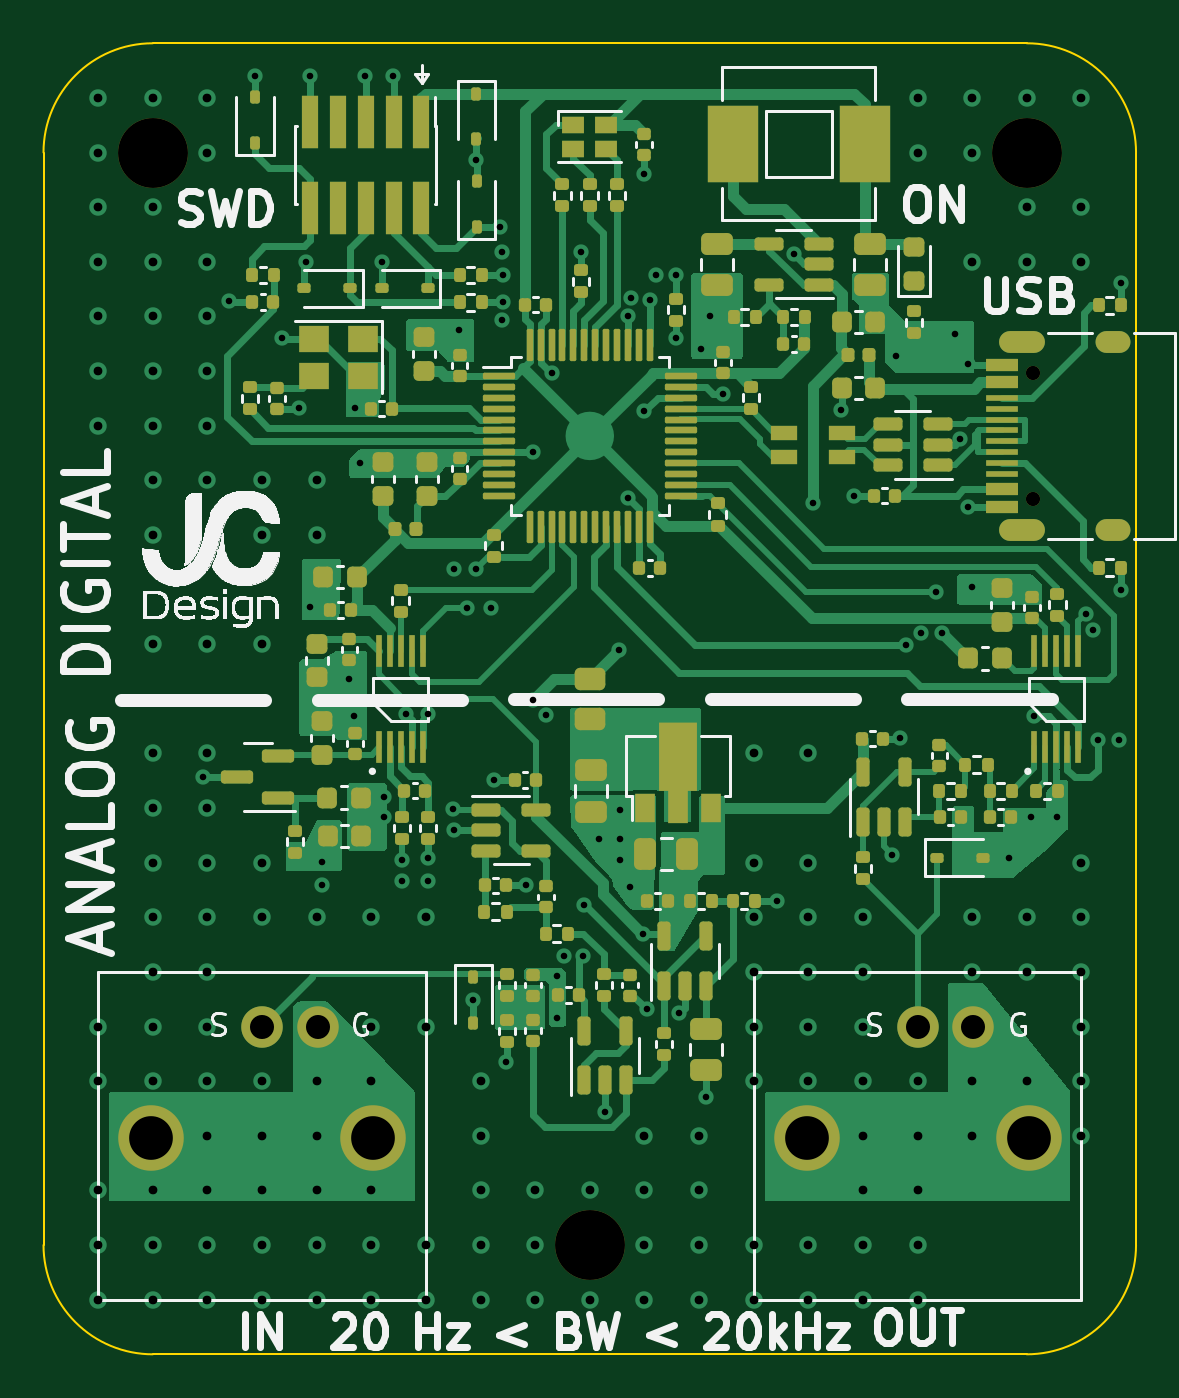
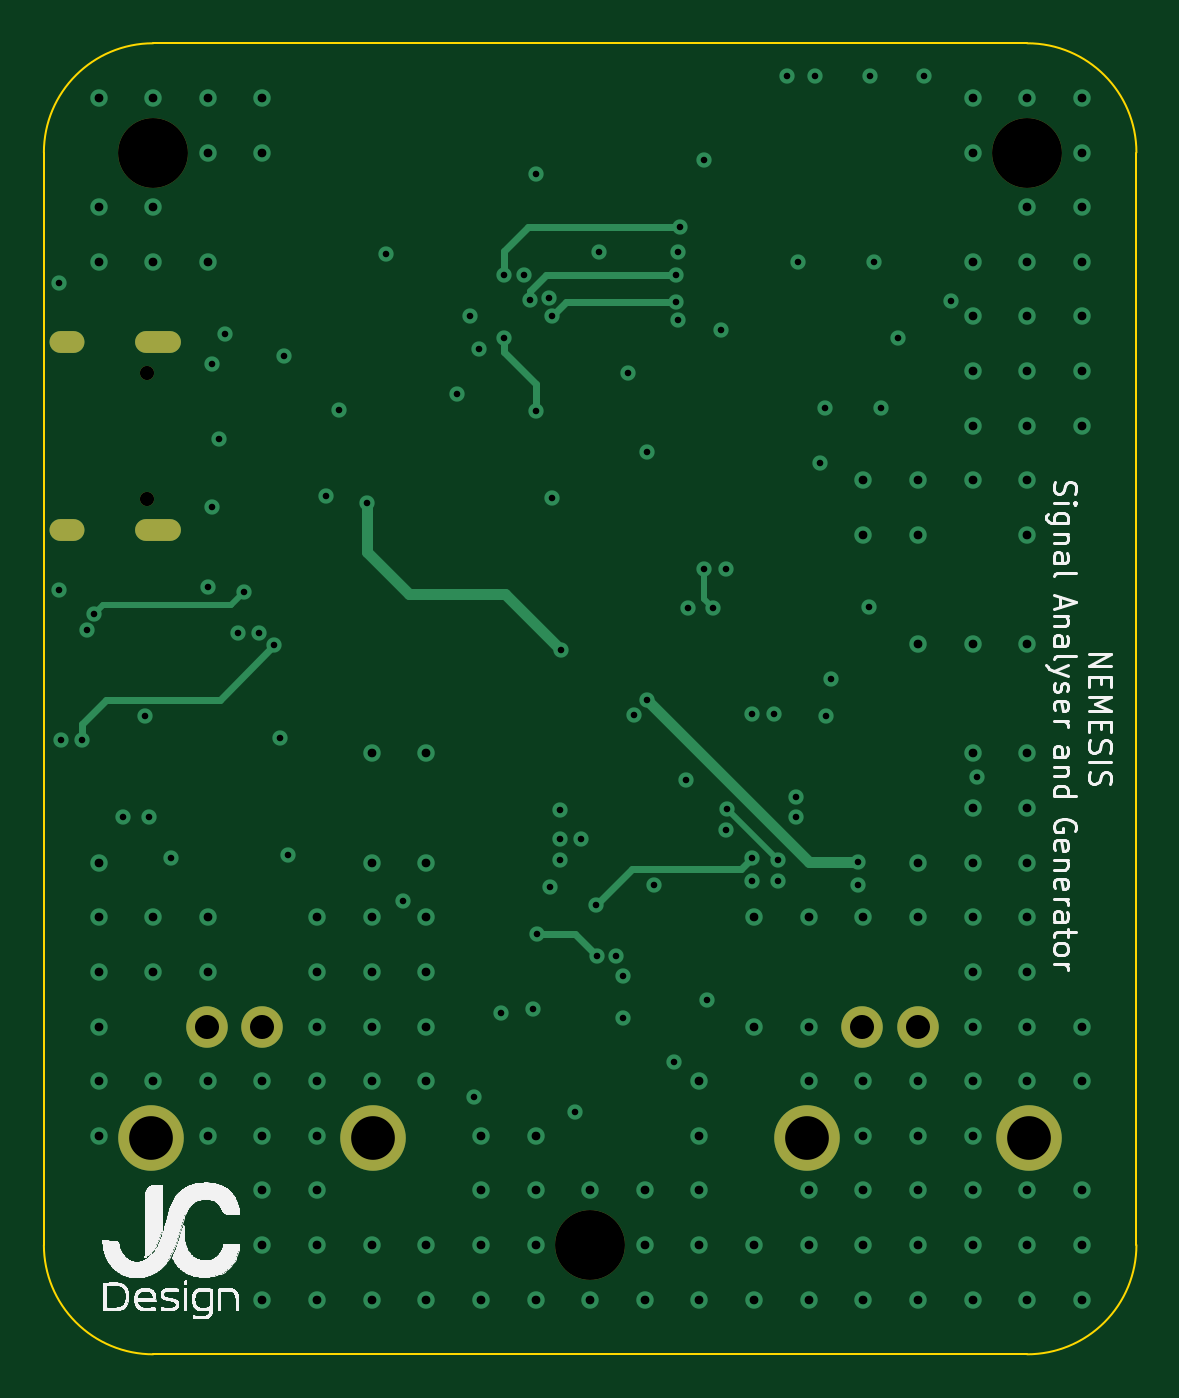
Circuit board: 12 layer files. Board 50.0 x 60.0 mm.
- bottom_copper: Nemesis-MixSigPCB-B_Cu.gbr (10126 bytes)
- bottom_mask: Nemesis-MixSigPCB-B_Mask.gbr (1208 bytes)
- paste: Nemesis-MixSigPCB-B_Paste.gbr (464 bytes)
- bottom_silk: Nemesis-MixSigPCB-B_Silkscreen.gbr (126589 bytes)
- outline: Nemesis-MixSigPCB-Edge_Cuts.gbr (1004 bytes)
- top_copper: Nemesis-MixSigPCB-F_Cu.gbr (83772 bytes)
- top_mask: Nemesis-MixSigPCB-F_Mask.gbr (15927 bytes)
- paste: Nemesis-MixSigPCB-F_Paste.gbr (15192 bytes)
- top_silk: Nemesis-MixSigPCB-F_Silkscreen.gbr (142284 bytes)
- inner_copper: Nemesis-MixSigPCB-In1_Cu.gbr (92084 bytes)
- inner_copper: Nemesis-MixSigPCB-In2_Cu.gbr (92084 bytes)
- drill: Nemesis-MixSigPCB.drl (4565 bytes)

=== bottom_copper: Nemesis-MixSigPCB-B_Cu.gbr (10126 bytes, source omitted) ===
=== bottom_mask: Nemesis-MixSigPCB-B_Mask.gbr ===
%TF.GenerationSoftware,KiCad,Pcbnew,(7.0.0)*%
%TF.CreationDate,2023-08-19T19:02:20+01:00*%
%TF.ProjectId,Nemesis-MixSigPCB,4e656d65-7369-4732-9d4d-697853696750,rev?*%
%TF.SameCoordinates,Original*%
%TF.FileFunction,Soldermask,Bot*%
%TF.FilePolarity,Negative*%
%FSLAX46Y46*%
G04 Gerber Fmt 4.6, Leading zero omitted, Abs format (unit mm)*
G04 Created by KiCad (PCBNEW (7.0.0)) date 2023-08-19 19:02:20*
%MOMM*%
%LPD*%
G01*
G04 APERTURE LIST*
%ADD10C,0.650000*%
%ADD11O,1.600000X1.000000*%
%ADD12O,2.100000X1.000000*%
%ADD13C,1.900000*%
%ADD14C,3.000000*%
%ADD15C,3.200000*%
G04 APERTURE END LIST*
D10*
%TO.C,J200*%
X165290000Y-80080000D03*
X165290000Y-85860000D03*
D11*
X168939999Y-87289999D03*
D12*
X164759999Y-87289999D03*
X164759999Y-78649999D03*
D11*
X168939999Y-78649999D03*
%TD*%
D13*
%TO.C,J400*%
X160000000Y-110020000D03*
D14*
X165080000Y-115100000D03*
D13*
X162540000Y-110020000D03*
D14*
X154920000Y-115100000D03*
%TD*%
D15*
%TO.C,H2*%
X165000000Y-70000000D03*
%TD*%
%TO.C,H1*%
X125000000Y-70000000D03*
%TD*%
%TO.C,H3*%
X145000000Y-120000000D03*
%TD*%
D13*
%TO.C,J300*%
X130000000Y-110020000D03*
D14*
X135080000Y-115100000D03*
D13*
X132540000Y-110020000D03*
D14*
X124920000Y-115100000D03*
%TD*%
M02*

=== paste: Nemesis-MixSigPCB-B_Paste.gbr ===
%TF.GenerationSoftware,KiCad,Pcbnew,(7.0.0)*%
%TF.CreationDate,2023-08-19T19:02:20+01:00*%
%TF.ProjectId,Nemesis-MixSigPCB,4e656d65-7369-4732-9d4d-697853696750,rev?*%
%TF.SameCoordinates,Original*%
%TF.FileFunction,Paste,Bot*%
%TF.FilePolarity,Positive*%
%FSLAX46Y46*%
G04 Gerber Fmt 4.6, Leading zero omitted, Abs format (unit mm)*
G04 Created by KiCad (PCBNEW (7.0.0)) date 2023-08-19 19:02:20*
%MOMM*%
%LPD*%
G01*
G04 APERTURE LIST*
G04 APERTURE END LIST*
M02*

=== bottom_silk: Nemesis-MixSigPCB-B_Silkscreen.gbr (126589 bytes, source omitted) ===
=== outline: Nemesis-MixSigPCB-Edge_Cuts.gbr ===
%TF.GenerationSoftware,KiCad,Pcbnew,(7.0.0)*%
%TF.CreationDate,2023-08-19T19:02:20+01:00*%
%TF.ProjectId,Nemesis-MixSigPCB,4e656d65-7369-4732-9d4d-697853696750,rev?*%
%TF.SameCoordinates,Original*%
%TF.FileFunction,Profile,NP*%
%FSLAX46Y46*%
G04 Gerber Fmt 4.6, Leading zero omitted, Abs format (unit mm)*
G04 Created by KiCad (PCBNEW (7.0.0)) date 2023-08-19 19:02:20*
%MOMM*%
%LPD*%
G01*
G04 APERTURE LIST*
%TA.AperFunction,Profile*%
%ADD10C,0.100000*%
%TD*%
G04 APERTURE END LIST*
D10*
X170000000Y-120000000D02*
X170000000Y-70000000D01*
X170000000Y-70000000D02*
G75*
G03*
X165000000Y-65000000I-5000000J0D01*
G01*
X165000000Y-125000000D02*
G75*
G03*
X170000000Y-120000000I0J5000000D01*
G01*
X165000000Y-65000000D02*
X125000000Y-65000000D01*
X120000000Y-120000000D02*
G75*
G03*
X125000000Y-125000000I5000000J0D01*
G01*
X125000000Y-65000000D02*
G75*
G03*
X120000000Y-70000000I0J-5000000D01*
G01*
X120000000Y-70000000D02*
X120000000Y-120000000D01*
X125000000Y-125000000D02*
X165000000Y-125000000D01*
M02*

=== top_copper: Nemesis-MixSigPCB-F_Cu.gbr (83772 bytes, source omitted) ===
=== top_mask: Nemesis-MixSigPCB-F_Mask.gbr (15927 bytes, source omitted) ===
=== paste: Nemesis-MixSigPCB-F_Paste.gbr (15192 bytes, source omitted) ===
=== top_silk: Nemesis-MixSigPCB-F_Silkscreen.gbr (142284 bytes, source omitted) ===
=== inner_copper: Nemesis-MixSigPCB-In1_Cu.gbr (92084 bytes, source omitted) ===
=== inner_copper: Nemesis-MixSigPCB-In2_Cu.gbr (92084 bytes, source omitted) ===
=== drill: Nemesis-MixSigPCB.drl ===
M48
; DRILL file {KiCad (7.0.0)} date Sat Aug 19 19:02:44 2023
; FORMAT={-:-/ absolute / metric / decimal}
; #@! TF.CreationDate,2023-08-19T19:02:44+01:00
; #@! TF.GenerationSoftware,Kicad,Pcbnew,(7.0.0)
; #@! TF.FileFunction,MixedPlating,1,4
FMAT,2
METRIC
; #@! TA.AperFunction,Plated,PTH,ViaDrill
T1C0.300
; #@! TA.AperFunction,Plated,PTH,ViaDrill
T2C0.400
; #@! TA.AperFunction,Plated,PTH,ComponentDrill
T3C0.600
; #@! TA.AperFunction,Plated,PTH,ComponentDrill
T4C1.100
; #@! TA.AperFunction,Plated,PTH,ComponentDrill
T5C2.000
; #@! TA.AperFunction,NonPlated,NPTH,ComponentDrill
T6C0.650
; #@! TA.AperFunction,NonPlated,NPTH,ComponentDrill
T7C3.200
%
G90
G05
T1
X127.3Y-98.6
X128.5Y-76.8
X129.7Y-66.5
X130.9Y-78.5
X131.7Y-81.7
X132.0Y-75.0
X132.2Y-66.5
X132.217Y-90.806
X132.75Y-102.45
X132.75Y-103.5
X134.0Y-94.1
X134.2Y-95.8
X134.24Y-81.7
X134.5Y-84.2
X134.7Y-66.5
X135.5Y-75.0
X135.6Y-99.5
X135.6Y-100.4
X136.0Y-66.5
X136.4Y-102.4
X136.4Y-103.35
X136.6Y-95.7
X137.6Y-95.7
X137.6Y-102.3
X137.6Y-103.35
X138.75Y-100.05
X138.767Y-101.017
X138.8Y-89.05
X139.0Y-78.1
X139.4Y-90.85
X139.67Y-108.797
X139.8Y-70.35
X139.8Y-89.05
X140.5Y-90.85
X140.6Y-98.7
X140.9Y-73.42
X141.0Y-74.55
X141.0Y-77.65
X141.05Y-75.6
X141.05Y-76.85
X141.17Y-111.605
X142.1Y-103.5
X142.4Y-83.7
X142.4Y-95.05
X143.0Y-95.75
X143.25Y-80.1
X143.51Y-107.705
X143.51Y-109.605
X143.8Y-106.75
X144.6Y-74.54
X144.7Y-106.75
X144.75Y-104.45
X145.4Y-101.4
X145.71Y-113.905
X146.35Y-92.75
X146.4Y-100.1
X146.4Y-101.4
X146.4Y-102.4
X146.75Y-77.5
X146.75Y-85.8
X146.85Y-103.6
X146.9Y-76.65
X147.45Y-105.75
X147.5Y-71.0
X147.5Y-81.85
X147.61Y-109.205
X147.75Y-76.75
X148.05Y-75.6
X148.95Y-75.6
X148.95Y-78.5
X149.1Y-109.4
X150.1Y-79.0
X150.3Y-113.205
X150.5Y-77.5
X151.1Y-81.058
X153.56Y-104.255
X154.34Y-74.634
X155.2Y-86.05
X156.5Y-81.8
X157.1Y-85.7
X158.85Y-102.15
X159.0Y-79.3
X159.2Y-96.8
X159.45Y-92.55
X160.15Y-92.0
X160.85Y-90.1
X161.1Y-92.0
X161.7Y-78.3
X161.964Y-83.1
X162.3Y-79.7
X162.3Y-86.2
X162.5Y-89.9
X164.2Y-102.3
X165.2Y-100.4
X165.35Y-95.8
X166.4Y-100.4
X167.7Y-91.1
X168.05Y-91.85
X168.25Y-96.9
X169.2Y-96.9
X169.3Y-75.95
X169.3Y-90.0
T2
X122.5Y-67.5
X122.5Y-70.0
X122.5Y-72.5
X122.5Y-75.0
X122.5Y-77.5
X122.5Y-80.0
X122.5Y-82.5
X122.5Y-110.0
X122.5Y-112.5
X122.5Y-117.5
X122.5Y-120.0
X122.5Y-122.5
X125.0Y-67.5
X125.0Y-72.5
X125.0Y-75.0
X125.0Y-77.5
X125.0Y-80.0
X125.0Y-82.5
X125.0Y-85.0
X125.0Y-87.5
X125.0Y-92.5
X125.0Y-97.5
X125.0Y-100.0
X125.0Y-102.5
X125.0Y-105.0
X125.0Y-107.5
X125.0Y-110.0
X125.0Y-112.5
X125.0Y-117.5
X125.0Y-120.0
X125.0Y-122.5
X127.5Y-67.5
X127.5Y-70.0
X127.5Y-75.0
X127.5Y-77.5
X127.5Y-80.0
X127.5Y-82.5
X127.5Y-85.0
X127.5Y-92.5
X127.5Y-97.5
X127.5Y-100.0
X127.5Y-102.5
X127.5Y-105.0
X127.5Y-107.5
X127.5Y-110.0
X127.5Y-112.5
X127.5Y-115.0
X127.5Y-117.5
X127.5Y-120.0
X127.5Y-122.5
X130.0Y-85.0
X130.0Y-87.5
X130.0Y-92.5
X130.0Y-102.5
X130.0Y-105.0
X130.0Y-112.5
X130.0Y-115.0
X130.0Y-117.5
X130.0Y-120.0
X130.0Y-122.5
X132.5Y-85.0
X132.5Y-87.5
X132.5Y-105.0
X132.5Y-112.5
X132.5Y-115.0
X132.5Y-117.5
X132.5Y-120.0
X132.5Y-122.5
X135.0Y-105.0
X135.0Y-110.0
X135.0Y-112.5
X135.0Y-117.5
X135.0Y-120.0
X135.0Y-122.5
X137.5Y-105.0
X137.5Y-110.0
X137.5Y-120.0
X137.5Y-122.5
X140.0Y-112.5
X140.0Y-115.0
X140.0Y-117.5
X140.0Y-120.0
X140.0Y-122.5
X142.5Y-117.5
X142.5Y-120.0
X142.5Y-122.5
X145.0Y-117.5
X145.0Y-122.5
X147.5Y-115.0
X147.5Y-117.5
X147.5Y-120.0
X147.5Y-122.5
X150.0Y-115.0
X150.0Y-117.5
X150.0Y-120.0
X150.0Y-122.5
X152.5Y-97.5
X152.5Y-102.5
X152.5Y-105.0
X152.5Y-107.5
X152.5Y-110.0
X152.5Y-112.5
X152.5Y-120.0
X152.5Y-122.5
X155.0Y-97.5
X155.0Y-102.5
X155.0Y-105.0
X155.0Y-107.5
X155.0Y-110.0
X155.0Y-112.5
X155.0Y-120.0
X155.0Y-122.5
X157.5Y-105.0
X157.5Y-107.5
X157.5Y-110.0
X157.5Y-112.5
X157.5Y-115.0
X157.5Y-117.5
X157.5Y-120.0
X157.5Y-122.5
X160.0Y-67.5
X160.0Y-70.0
X160.0Y-112.5
X160.0Y-115.0
X160.0Y-117.5
X160.0Y-120.0
X160.0Y-122.5
X162.5Y-67.5
X162.5Y-70.0
X162.5Y-75.0
X162.5Y-105.0
X162.5Y-107.5
X162.5Y-112.5
X162.5Y-115.0
X165.0Y-67.5
X165.0Y-72.5
X165.0Y-75.0
X165.0Y-105.0
X165.0Y-107.5
X165.0Y-112.5
X167.5Y-67.5
X167.5Y-72.5
X167.5Y-75.0
X167.5Y-102.5
X167.5Y-105.0
X167.5Y-107.5
X167.5Y-110.0
X167.5Y-112.5
X167.5Y-115.0
T4
X130.0Y-110.02
X132.54Y-110.02
X160.0Y-110.02
X162.54Y-110.02
T5
X124.92Y-115.1
X135.08Y-115.1
X154.92Y-115.1
X165.08Y-115.1
T6
X165.29Y-80.08
X165.29Y-85.86
T7
X125.0Y-70.0
X145.0Y-120.0
X165.0Y-70.0
T3
G00X164.21Y-78.65
M15
G01X165.31Y-78.65
M16
G05
G00X164.21Y-87.29
M15
G01X165.31Y-87.29
M16
G05
G00X168.64Y-78.65
M15
G01X169.24Y-78.65
M16
G05
G00X168.64Y-87.29
M15
G01X169.24Y-87.29
M16
G05
T0
M30

